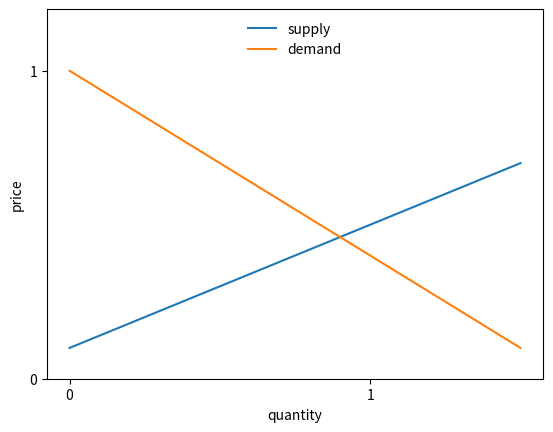
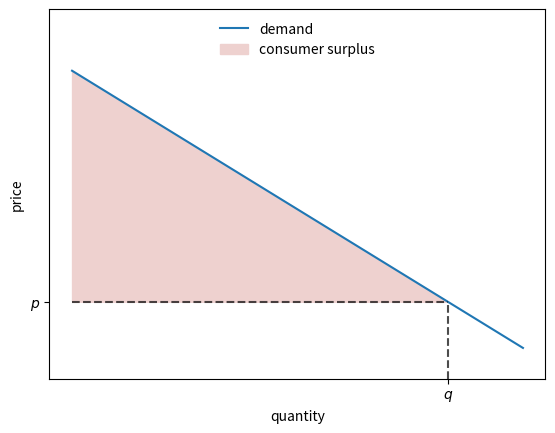
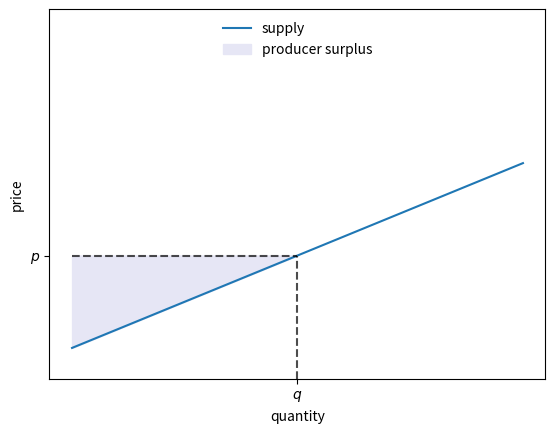
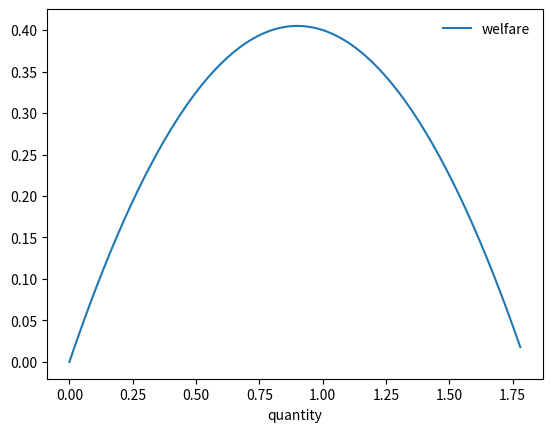
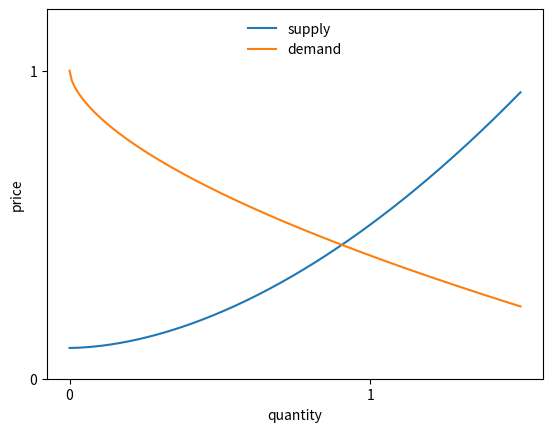
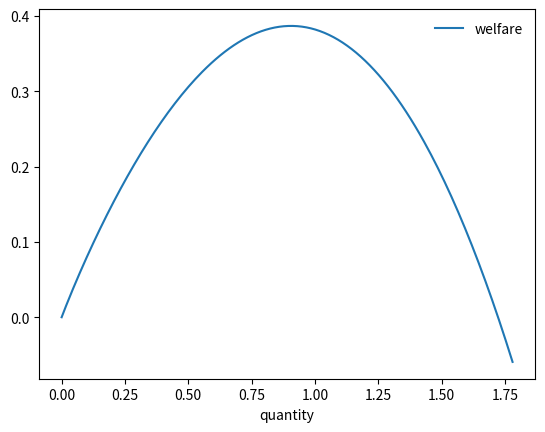

The matplotlib source for these figures, in order:
import numpy as np
import matplotlib.pyplot as plt

class Market:

    def __init__(self, 
        d_0=1.0,      # demand intercept
        d_1=0.6,      # demand slope
        s_0=0.1,      # supply intercept
        s_1=0.4):     # supply slope

        self.d_0, self.d_1 = d_0, d_1
        self.s_0, self.s_1 = s_0, s_1

    def inverse_demand(self, q):
        return self.d_0 - self.d_1 * q

    def inverse_supply(self, q):
        return self.s_0 + self.s_1 * q


market = Market()

market = Market()

grid_min, grid_max, grid_size = 0, 1.5, 200
q_grid = np.linspace(grid_min, grid_max, grid_size)
supply_curve = market.inverse_supply(q_grid)
demand_curve = market.inverse_demand(q_grid)

fig, ax = plt.subplots()
ax.plot(q_grid, supply_curve, label='supply')
ax.plot(q_grid, demand_curve, label='demand')
ax.legend(loc='upper center', frameon=False)
ax.set_ylim(0, 1.2)
ax.set_xticks((0, 1))
ax.set_yticks((0, 1))
ax.set_xlabel('quantity')
ax.set_ylabel('price')
plt.show()

q = 1.25
p = market.inverse_demand(q)
ps = np.ones_like(q_grid) * p

fig, ax = plt.subplots()
ax.plot(q_grid, demand_curve, label='demand')
ax.fill_between(q_grid[q_grid <= q], 
    demand_curve[q_grid<=q], 
    ps[q_grid <= q], 
    label='consumer surplus', 
    color='#EED1CF')
ax.vlines(q, 0, p, linestyle="dashed", color='black', alpha=0.7)
ax.hlines(p, 0, q, linestyle="dashed", color='black', alpha=0.7)

ax.legend(loc='upper center', frameon=False)
ax.set_ylim(0, 1.2)
ax.set_xticks((q,))
ax.set_xticklabels(("$q$",))
ax.set_yticks((p,))
ax.set_yticklabels(("$p$",))
ax.set_xlabel('quantity')
ax.set_ylabel('price')
plt.show()

q = 0.75
p = market.inverse_supply(q)
ps = np.ones_like(q_grid) * p

fig, ax = plt.subplots()
ax.plot(q_grid, supply_curve, label='supply')
ax.fill_between(q_grid[q_grid <= q], 
    supply_curve[q_grid<=q], 
    ps[q_grid <= q], 
    label='producer surplus', 
    color='#E6E6F5')
ax.vlines(q, 0, p, linestyle="dashed", color='black', alpha=0.7)
ax.hlines(p, 0, q, linestyle="dashed", color='black', alpha=0.7)

ax.legend(loc='upper center', frameon=False)
ax.set_ylim(0, 1.2)
ax.set_xticks((q,))
ax.set_xticklabels(("$q$",))
ax.set_yticks((p,))
ax.set_yticklabels(("$p$",))
ax.set_xlabel('quantity')
ax.set_ylabel('price')
plt.show()

def W(q, market):
    # Unpack
    d_0, d_1, s_0, s_1 = market.d_0, market.d_1, market.s_0, market.s_1
    # Compute and return welfare
    return (d_0 - s_0) * q -  0.5 * (d_1 + s_1) * q**2

q_vals = np.linspace(0, 1.78, 200)
fig, ax = plt.subplots()
ax.plot(q_vals, W(q_vals, market), label='welfare')
ax.legend(frameon=False)
ax.set_xlabel('quantity')
plt.show()

class Market:

    def __init__(self, 
        d_0=1.0,      # demand intercept
        d_1=0.6,      # demand slope
        s_0=0.1,      # supply intercept
        s_1=0.4):     # supply slope

        self.d_0, self.d_1 = d_0, d_1
        self.s_0, self.s_1 = s_0, s_1

    def inverse_demand(self, q):
        return self.d_0 - self.d_1 * q**0.6

    def inverse_supply(self, q):
        return self.s_0 + self.s_1 * q**1.8


market = Market()

grid_min, grid_max, grid_size = 0, 1.5, 200
q_grid = np.linspace(grid_min, grid_max, grid_size)
supply_curve = market.inverse_supply(q_grid)
demand_curve = market.inverse_demand(q_grid)

fig, ax = plt.subplots()
ax.plot(q_grid, supply_curve, label='supply')
ax.plot(q_grid, demand_curve, label='demand')
ax.legend(loc='upper center', frameon=False)
ax.set_ylim(0, 1.2)
ax.set_xticks((0, 1))
ax.set_yticks((0, 1))
ax.set_xlabel('quantity')
ax.set_ylabel('price')
plt.show()

def W(q, market):
    # Unpack
    d_0, d_1, s_0, s_1 = market.d_0, market.d_1, market.s_0, market.s_1
    # Compute and return welfare
    S_c = d_0 * q - d_1 * q**1.6 / 1.6
    S_p = s_0 * q + s_1 * q**2.8 / 2.8
    return S_c - S_p

fig, ax = plt.subplots()
ax.plot(q_vals, W(q_vals, market), label='welfare')
ax.legend(frameon=False)
ax.set_xlabel('quantity')
plt.show()

from scipy.optimize import minimize_scalar

def objective(q):
    return -W(q, market)

result = minimize_scalar(objective, bounds=(0, 10))
print(result.message)

maximizing_q = result.x
print(f"{maximizing_q: .5f}")

from scipy.optimize import newton

def excess_demand(q):
    return market.inverse_demand(q) - market.inverse_supply(q)

equilibrium_q = newton(excess_demand, 0.99)
print(f"{equilibrium_q: .5f}")